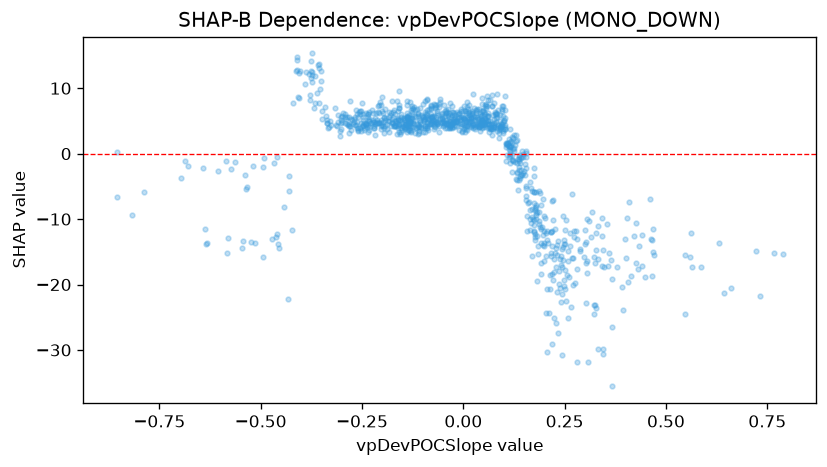

The file beside this chart, header and first rows:
feature_value, shap_value
0.5863, -17.34
0.0529, 7.488
-0.248, 4.228
0.0469, 3.887
-0.2515, 6.45
-0.4436, -8.162
-0.1874, 3.823
0.2002, -16.44
0.2634, -14.13
-0.098, 5.034
-0.3671, 11.94
0.0057, 3.7
0.125, 2.818
0.4684, -15.03
0.3986, -13.03
0.1738, -10.9
-0.0789, 7.365
-0.077, 4.872
0.028, 5.231
0.0179, 4.009
-0.2079, 6.23
0.0823, 3.9
0.0529, 6.019
-0.1044, 4.1
0.0975, 3.386
0.0505, 4.833
0.3227, -23.14
-0.3021, 5.155
0.1058, 1.522
-0.0171, 4.159
-0.0384, 4.665
0.2472, -20.3
-0.0908, 4.18
0.333, -16.11
-0.0014, 5.53
0.138, -4.063
-0.378, 8.915
0.2141, -20.71
0.6436, -21.36
-0.3763, 12.67
-0.2584, 6.325
-0.0279, 4.755
-0.223, 5.139
0.2738, -11.78
0.0913, 3.894
-0.0907, 5.861
-0.1431, 4.536
0.1317, -1.456
-0.1265, 5.389
0.7875, -15.41
0.4307, -17.62
-0.1863, 4.974
-0.2127, 5.208
-0.5197, -1.856
-0.0172, 4.77
0.0709, 3.734
0.3911, -20.38
-0.0066, 4.575
-0.0724, 4.247
-0.2215, 4.881
... 945 more rows
